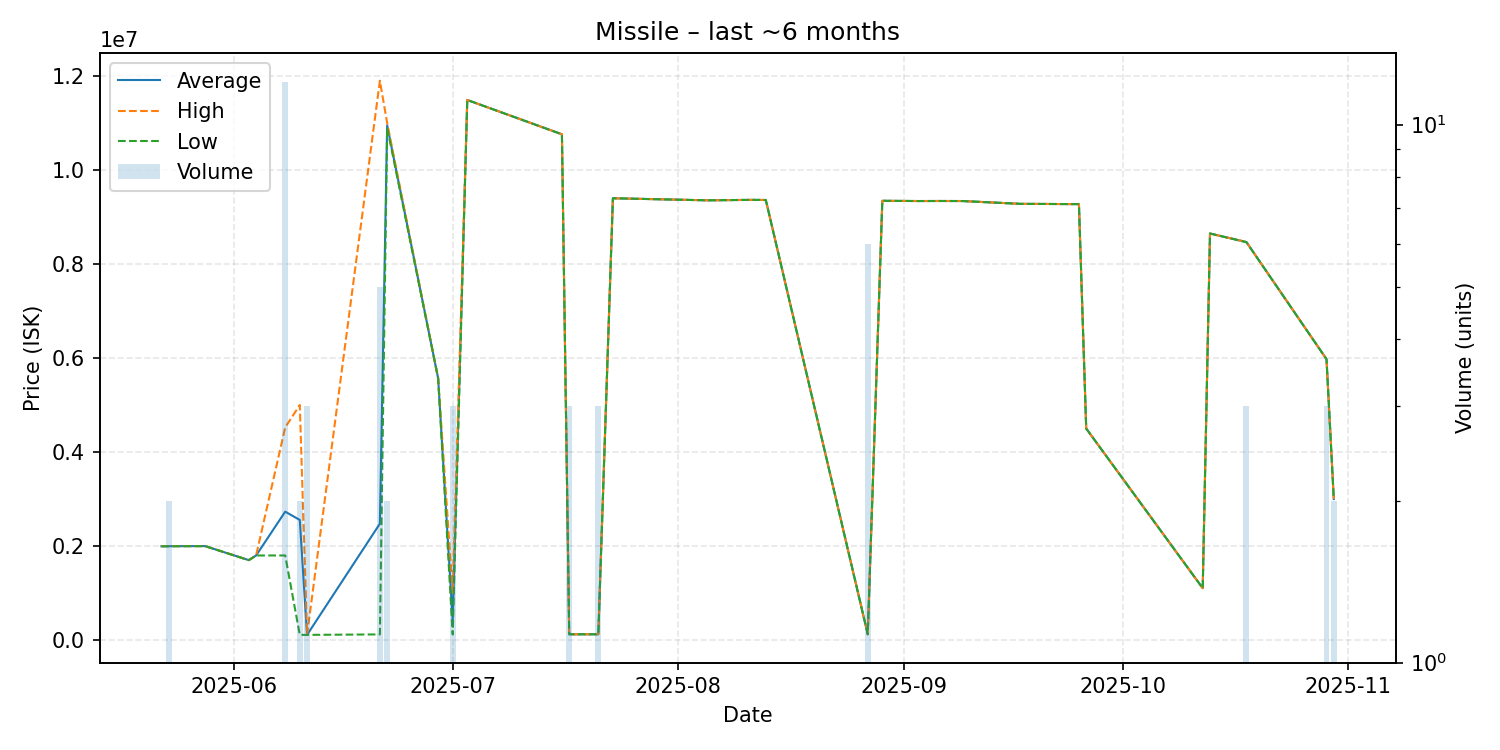

Data behind this chart, as committed beside it:
date, average, highest, lowest, order_count, volume
2025-05-22, 1995000, 1995000, 1995000, 1, 1
2025-05-23, 1997000, 1999000, 1995000, 2, 2
2025-05-28, 1999000, 1999000, 1999000, 1, 1
2025-06-03, 1700000, 1700000, 1700000, 1, 1
2025-06-04, 1799000, 1799000, 1799000, 1, 1
2025-06-08, 2731583, 4524500, 1800000, 7, 12
2025-06-10, 2555150, 5000000, 110300, 2, 2
2025-06-11, 110300, 110300, 110300, 1, 3
2025-06-21, 2476080, 11900000, 120100, 2, 5
2025-06-22, 10950000, 11000000, 10900000, 2, 2
2025-06-29, 5570000, 5570000, 5570000, 1, 1
2025-07-01, 413533, 1000000, 120300, 2, 3
2025-07-03, 11490000, 11490000, 11490000, 1, 1
2025-07-16, 10760000, 10760000, 10760000, 1, 1
2025-07-17, 122700, 122700, 122700, 1, 3
2025-07-21, 122800, 122800, 122800, 1, 3
2025-07-23, 9399000, 9399000, 9399000, 1, 1
2025-08-05, 9355000, 9355000, 9355000, 1, 1
2025-08-11, 9365000, 9365000, 9365000, 1, 1
2025-08-13, 9362000, 9362000, 9362000, 1, 1
2025-08-27, 123100, 123100, 123100, 1, 6
2025-08-29, 9345000, 9345000, 9345000, 1, 1
2025-09-03, 9340000, 9340000, 9340000, 1, 1
2025-09-06, 9341000, 9341000, 9341000, 1, 1
2025-09-09, 9340000, 9340000, 9340000, 1, 1
2025-09-17, 9280000, 9280000, 9280000, 1, 1
2025-09-19, 9279000, 9279000, 9279000, 1, 1
2025-09-25, 9274000, 9274000, 9274000, 1, 1
2025-09-26, 4500000, 4500000, 4500000, 1, 1
2025-10-12, 1103000, 1103000, 1103000, 1, 1
2025-10-13, 8649000, 8649000, 8649000, 1, 1
2025-10-18, 8467667, 8469000, 8465000, 2, 3
2025-10-29, 5976000, 5976000, 5976000, 1, 3
2025-10-30, 3000000, 3000000, 3000000, 1, 2
